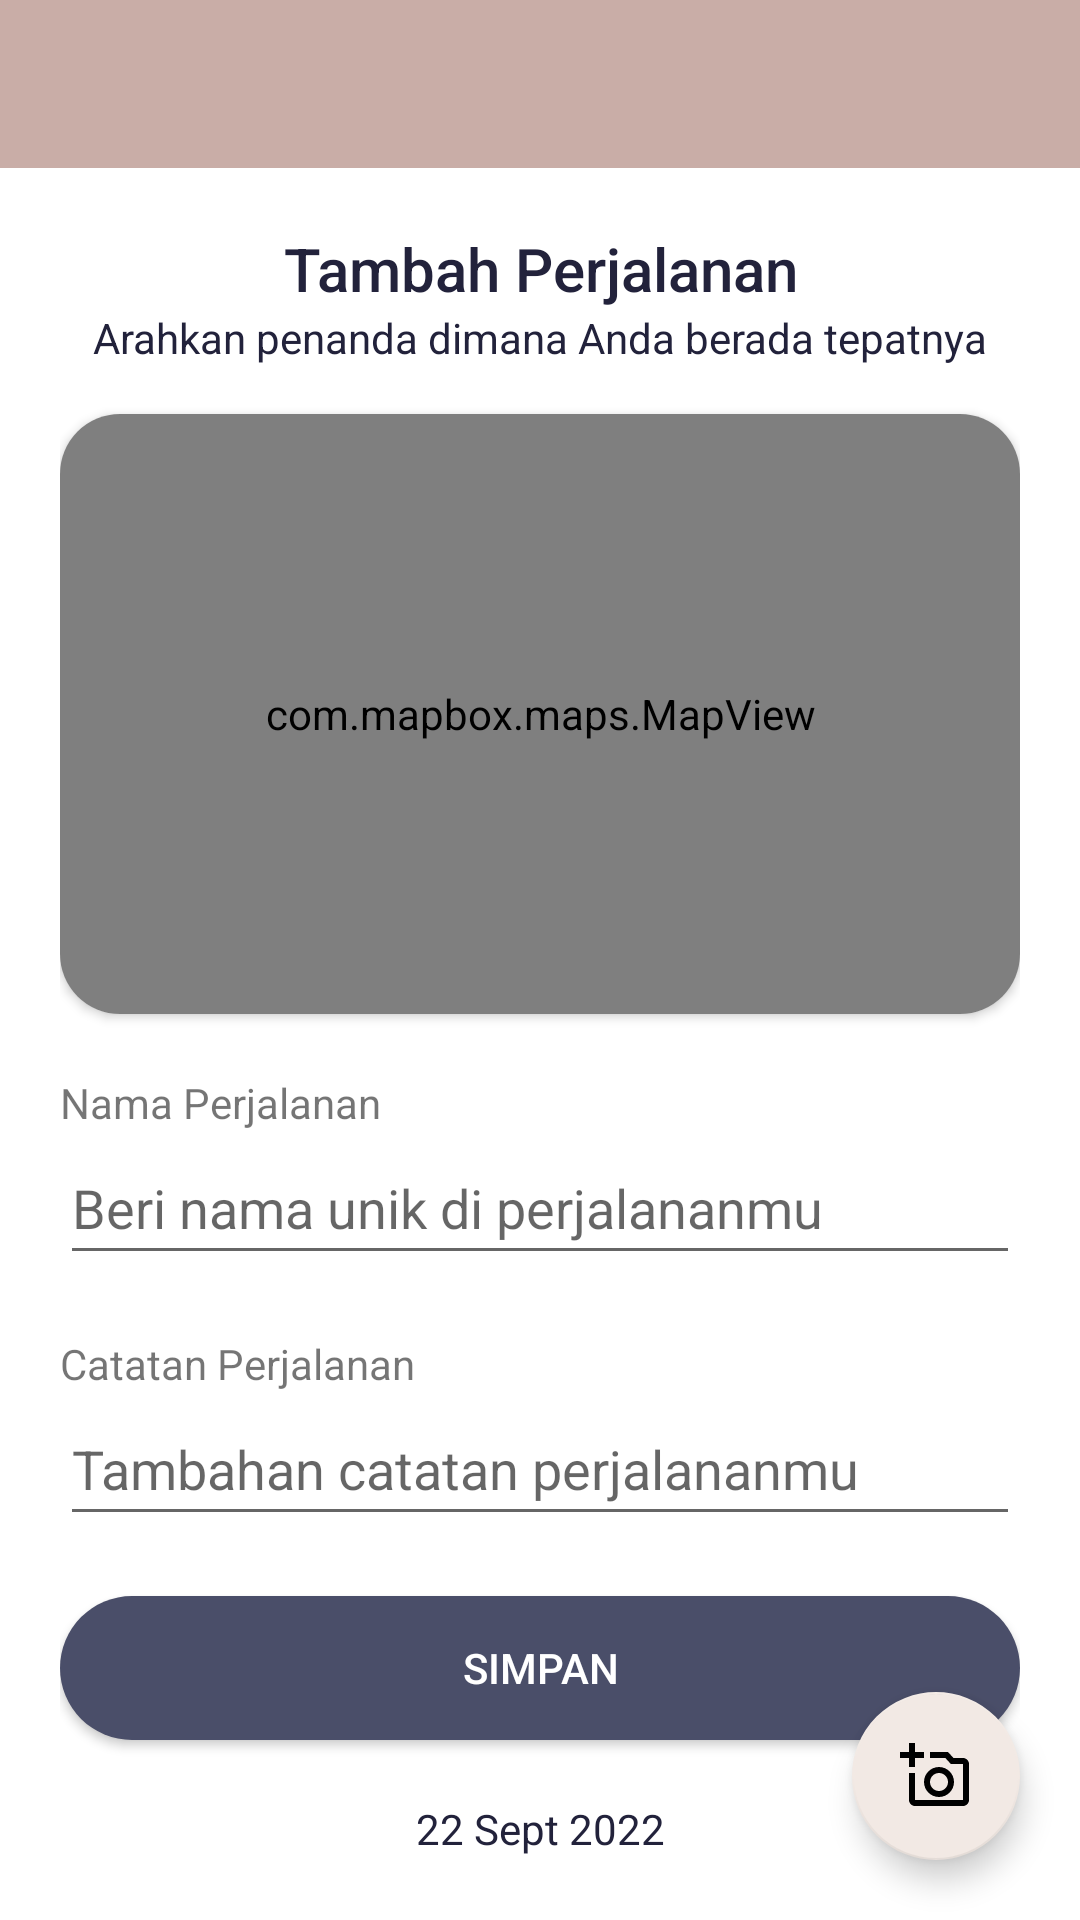

Write the Android layout XML for this screen, with the resource values it uses.
<!-- AndroidManifest.xml: application theme Theme.TravelJournal -->
<!-- res/layout/activity_insert_desc.xml -->
<?xml version="1.0" encoding="utf-8"?>
<RelativeLayout xmlns:android="http://schemas.android.com/apk/res/android"
    xmlns:app="http://schemas.android.com/apk/res-auto"
    xmlns:tools="http://schemas.android.com/tools"
    android:layout_width="match_parent"
    android:layout_height="match_parent"
    tools:context=".InsertDescActivity">
    <LinearLayout
        android:id="@+id/lL_appbar"
        android:layout_width="match_parent"
        android:layout_height="wrap_content"
        android:layout_alignParentTop="true">

        <include layout="@layout/appbar" />
    </LinearLayout>
    <androidx.core.widget.NestedScrollView
        android:layout_width="match_parent"
        android:layout_height="wrap_content"
        android:layout_below="@id/lL_appbar">
        <LinearLayout
            android:layout_width="match_parent"
            android:layout_height="wrap_content"
            android:orientation="vertical"
            android:layout_margin="20dp">
            <TextView
                android:layout_width="match_parent"
                android:layout_height="wrap_content"
                android:text="Tambah Perjalanan"
                android:textAlignment="center"
                android:fontFamily="sans-serif"
                android:textFontWeight="500"
                android:textSize="20dp"
                android:textColor="@color/color_1"/>
            <TextView
                android:layout_width="match_parent"
                android:layout_height="wrap_content"
                android:fontFamily="sans-serif"
                android:textColor="@color/color_1"
                android:textAlignment="center"
                android:layout_marginBottom="10dp"
                android:text="Arahkan penanda dimana Anda berada tepatnya"/>
            <androidx.cardview.widget.CardView
                android:layout_width="match_parent"
                android:layout_height="200dp"
                android:layout_marginTop="6dp"
                app:cardCornerRadius="20dp"
                android:layout_marginBottom="10dp"
                app:cardBackgroundColor="@color/white">
                <com.mapbox.maps.MapView
                    xmlns:android="http://schemas.android.com/apk/res/android"
                    xmlns:tools="http://schemas.android.com/tools"
                    xmlns:mapbox="http://schemas.android.com/apk/res-auto"
                    android:id="@+id/mapbox_home"
                    android:layout_width="match_parent"
                    android:layout_height="match_parent"
                    mapbox:mapbox_cameraTargetLat="40.7128"
                    mapbox:mapbox_cameraTargetLng="-74.0060"
                    mapbox:mapbox_cameraZoom="9.0" />
            </androidx.cardview.widget.CardView>
            <LinearLayout
                android:layout_width="match_parent"
                android:layout_height="wrap_content"
                android:layout_marginVertical="10dp"
                android:orientation="vertical">
                <TextView
                    android:layout_width="match_parent"
                    android:layout_height="wrap_content"
                    android:text="Nama Perjalanan"/>

                <EditText
                    android:id="@+id/editText_JournalName"
                    android:layout_width="match_parent"
                    android:layout_height="wrap_content"
                    android:hint="Beri nama unik di perjalananmu"
                    android:inputType="text"
                    android:minHeight="48dp" />
            </LinearLayout>
            <LinearLayout
                android:layout_width="match_parent"
                android:layout_height="wrap_content"
                android:layout_marginVertical="10dp"
                android:orientation="vertical">
                <TextView
                    android:layout_width="match_parent"
                    android:layout_height="wrap_content"
                    android:text="Catatan Perjalanan"/>

                <EditText
                    android:id="@+id/editText_JournalNote"
                    android:layout_width="match_parent"
                    android:layout_height="wrap_content"
                    android:hint="Tambahan catatan perjalananmu"
                    android:inputType="text"
                    android:minHeight="48dp" />
            </LinearLayout>
            <androidx.appcompat.widget.AppCompatButton
                android:id="@+id/btn_save"
                android:layout_width="match_parent"
                android:layout_height="wrap_content"
                android:layout_marginVertical="10dp"
                android:text="SIMPAN"
                android:textColor="@color/white"
                android:background="@drawable/btn_round_login"/>
            <LinearLayout
                android:layout_width="match_parent"
                android:layout_height="wrap_content"
                android:orientation="vertical"
                android:layout_marginVertical="10dp">
                <TextView
                    android:id="@+id/txtV_journal_date"
                    android:layout_width="match_parent"
                    android:layout_height="wrap_content"
                    android:text="22 Sept 2022"
                    android:fontFamily="sans-serif"
                    android:textColor="@color/color_1"
                    android:textAlignment="center"
                    android:layout_marginBottom="10dp"/>
                <androidx.recyclerview.widget.RecyclerView
                    android:id="@+id/rV_last_journals"
                    android:layout_width="match_parent"
                    android:layout_height="match_parent"
                    tools:listitem="@layout/grid_journal_item"/>
            </LinearLayout>
        </LinearLayout>
    </androidx.core.widget.NestedScrollView>
    <com.google.android.material.floatingactionbutton.FloatingActionButton
        android:id="@+id/btn_create"
        android:layout_width="60dp"
        android:layout_height="wrap_content"
        android:src="@drawable/ic_outline_add_a_photo_34"
        android:layout_alignParentBottom="true"
        android:layout_alignParentEnd="true"
        android:layout_margin="20dp"/>
</RelativeLayout>
<!-- res/layout/appbar.xml (included above) -->
<?xml version="1.0" encoding="utf-8"?>
<androidx.appcompat.widget.Toolbar
    xmlns:android="http://schemas.android.com/apk/res/android"
    xmlns:app="http://schemas.android.com/apk/res-auto"
    android:layout_width="match_parent"
    android:layout_height="?attr/actionBarSize"
    android:background="@color/color_3"
    android:id="@+id/home_appbar"
    android:theme="@style/ThemeOverlay.AppCompat.Dark">
</androidx.appcompat.widget.Toolbar>
<!-- res/layout/grid_journal_item.xml (included above) -->
<?xml version="1.0" encoding="utf-8"?>
<LinearLayout xmlns:android="http://schemas.android.com/apk/res/android"
    android:layout_width="match_parent"
    android:layout_height="wrap_content"
    xmlns:app="http://schemas.android.com/apk/res-auto">
    <androidx.cardview.widget.CardView
        android:layout_width="match_parent"
        android:layout_height="200dp"
        android:layout_gravity="center"
        android:layout_margin="8dp"
        app:cardCornerRadius="20dp"
        app:cardElevation="3dp">
        <RelativeLayout
            android:layout_width="match_parent"
            android:layout_height="match_parent">
            <ImageView
                android:id="@+id/imgV_grid_journal_item_journal"
                android:layout_width="match_parent"
                android:layout_height="match_parent"
                android:src="@drawable/example_journal_1"
                android:adjustViewBounds="true"
                android:scaleType="centerCrop"/>
            <RelativeLayout
                android:layout_width="80dp"
                android:layout_height="40dp"
                android:background="@drawable/btn_parallelogram_journal_date"
                android:layout_alignParentRight="true">
                <LinearLayout
                    android:layout_width="wrap_content"
                    android:layout_height="wrap_content"
                    android:layout_centerInParent="true"
                    android:orientation="vertical">
                    <TextView
                        android:id="@+id/txtV_grid_journal_item_date"
                        android:layout_width="wrap_content"
                        android:layout_height="wrap_content"
                        android:text="22"
                        android:textColor="@color/color_1"
                        android:layout_gravity="center_horizontal"
                        android:textSize="14dp"
                        android:textStyle="bold"/>
                    <TextView
                        android:id="@+id/txtV_grid_journal_item_month_year"
                        android:layout_width="wrap_content"
                        android:layout_height="wrap_content"
                        android:layout_gravity="center_horizontal"
                        android:text="Sept 2022"
                        android:textColor="@color/color_1"
                        android:textSize="8dp"/>
                </LinearLayout>
            </RelativeLayout>
            <TextView
                android:id="@+id/txtV_grid_journal_item_title"
                android:layout_width="match_parent"
                android:layout_height="wrap_content"
                android:text="Cerita xxxx"
                android:fontFamily="sans-serif"
                android:textFontWeight="500"
                android:textSize="20dp"
                android:textColor="@color/color_4"
                android:layout_alignParentBottom="true"
                android:layout_marginBottom="10dp"
                android:layout_marginStart="10dp"/>
        </RelativeLayout>
    </androidx.cardview.widget.CardView>
</LinearLayout>
<!-- resources referenced by this layout -->
<resources>
  <color name="color_1">#22223B</color>
  <color name="color_3">#C9ADA7</color>
  <color name="color_4">#F2E9E4</color>
  <color name="white">#FFFFFFFF</color>
  <!-- drawable btn_parallelogram_journal_date (drawable) -->
  <?xml version="1.0" encoding="utf-8"?>
  <shape xmlns:android="http://schemas.android.com/apk/res/android" android:shape="rectangle">
      <solid android:color="@color/color_4"/>
      <corners android:bottomLeftRadius="20dp" android:topRightRadius="20dp"/>
  </shape>
  <!-- drawable btn_round_login (drawable) -->
  <?xml version="1.0" encoding="utf-8"?>
  <shape xmlns:android="http://schemas.android.com/apk/res/android" android:shape="rectangle">
      <solid android:color="@color/color_2"/>
      <corners android:radius="50dp"/>
  </shape>
  <!-- drawable example_journal_1: jpg bitmap (drawable-mdpi, 151594 bytes) -->
  <!-- drawable ic_outline_add_a_photo_34 (drawable) -->
  <vector android:height="34dp" android:tint="#FFFFFF"
      android:viewportHeight="24" android:viewportWidth="24"
      android:width="34dp" xmlns:android="http://schemas.android.com/apk/res/android">
      <path android:fillColor="@android:color/white" android:pathData="M21,6h-3.17L16,4h-6v2h5.12l1.83,2L21,8v12L5,20v-9L3,11v9c0,1.1 0.9,2 2,2h16c1.1,0 2,-0.9 2,-2L23,8c0,-1.1 -0.9,-2 -2,-2zM8,14c0,2.76 2.24,5 5,5s5,-2.24 5,-5 -2.24,-5 -5,-5 -5,2.24 -5,5zM13,11c1.65,0 3,1.35 3,3s-1.35,3 -3,3 -3,-1.35 -3,-3 1.35,-3 3,-3zM5,6h3L8,4L5,4L5,1L3,1v3L0,4v2h3v3h2z"/>
  </vector>
  <style name="Theme.TravelJournal" parent="Theme.MaterialComponents.DayNight.NoActionBar">
          
          <item name="colorPrimary">@color/purple_500</item>
          <item name="colorPrimaryVariant">@color/purple_700</item>
          <item name="colorOnPrimary">@color/white</item>
          
          <item name="colorSecondary">@color/teal_200</item>
          <item name="colorSecondaryVariant">@color/teal_700</item>
          <item name="colorOnSecondary">@color/black</item>
          
          <item name="android:statusBarColor" tools:targetApi="21">?attr/colorPrimaryVariant</item>
          
      </style>
  <color name="color_2">#4A4E69</color>
  <color name="purple_500">#C9ADA7</color>
  <color name="purple_700">#C9ADA7</color>
  <color name="teal_200">#F2E9E4</color>
  <color name="teal_700">#C9ADA7</color>
  <color name="black">#FF000000</color>
</resources>
